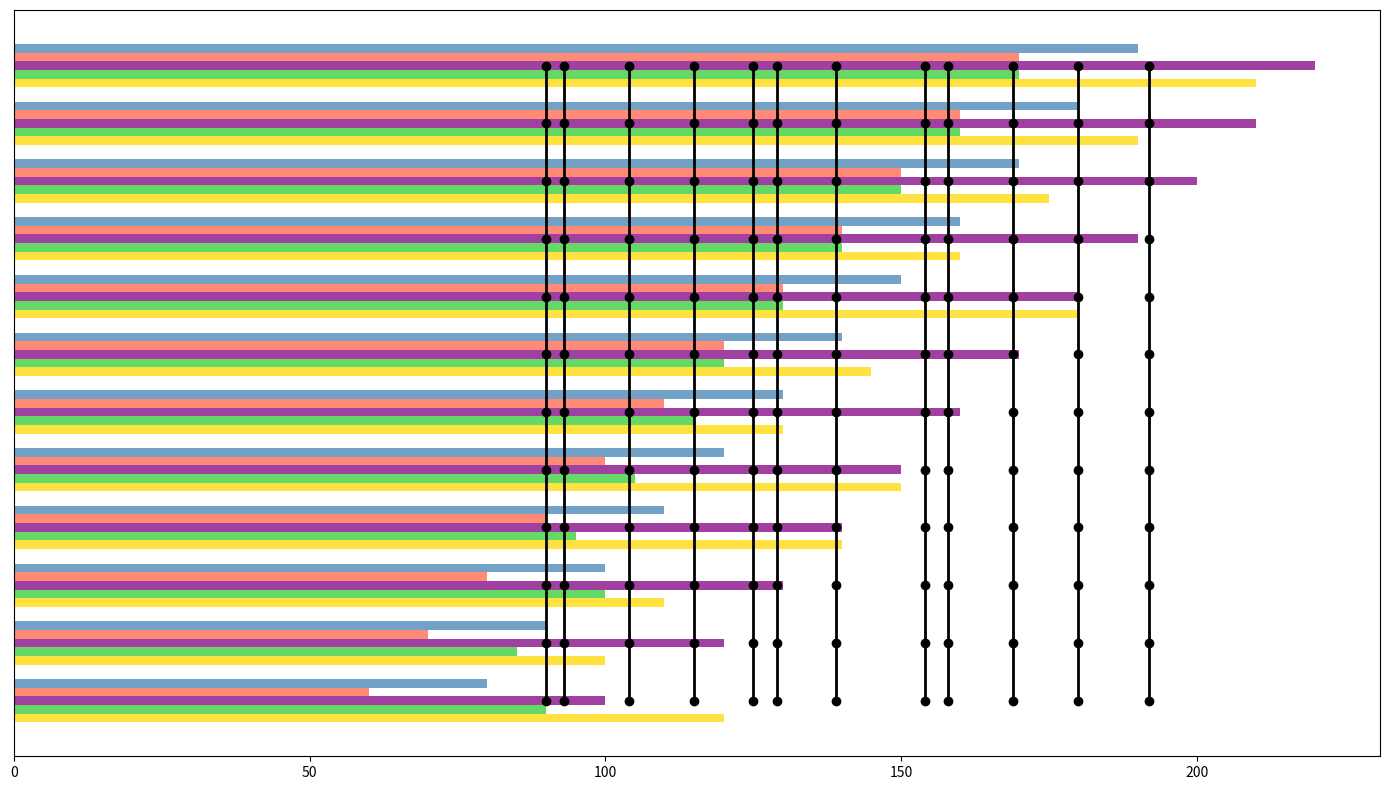

Reproduce this figure in Python.
import numpy as np
import matplotlib.pyplot as plt

# Define the data
sales_data = np.array([
    [120, 100, 110, 140, 150, 130, 145, 180, 160, 175, 190, 210],  # USA
    [90, 85, 100, 95, 105, 115, 120, 130, 140, 150, 160, 170],    # Canada
    [100, 120, 130, 140, 150, 160, 170, 180, 190, 200, 210, 220],   # Germany
    [60, 70, 80, 90, 100, 110, 120, 130, 140, 150, 160, 170],     # Australia
    [80, 90, 100, 110, 120, 130, 140, 150, 160, 170, 180, 190]    # India
])

# Average monthly sales - across all countries
average_sales = sales_data.mean(axis=0)

# Create a figure with horizontal bar plot
fig, ax = plt.subplots(figsize=(14, 8))

bar_height = 0.15
index = np.arange(sales_data.shape[1])

# Plot individual country sales data using a horizontal bar chart
# Shuffled colors: original order [0: '#FF6347', 1: '#4682B4', 2: '#32CD32', 3: '#FFD700', 4: '#800080']
shuffled_colors = ['#FFD700', '#32CD32', '#800080', '#FF6347', '#4682B4']
for i in range(len(sales_data)):
    ax.barh(index + i * bar_height, sales_data[i], bar_height, color=shuffled_colors[i], alpha=0.75)

# Plot average monthly sales as a line on each bar
for avg in average_sales:
    ax.plot([avg]*len(index), index + 2*bar_height, color='black', linestyle='-', marker='o', linewidth=2, markersize=6)

# Remove textual elements
ax.set_yticks([])
ax.set_yticklabels([])
ax.set_title('')
ax.set_ylabel('')
ax.set_xlabel('')
ax.legend().remove()

plt.tight_layout()
plt.show()
